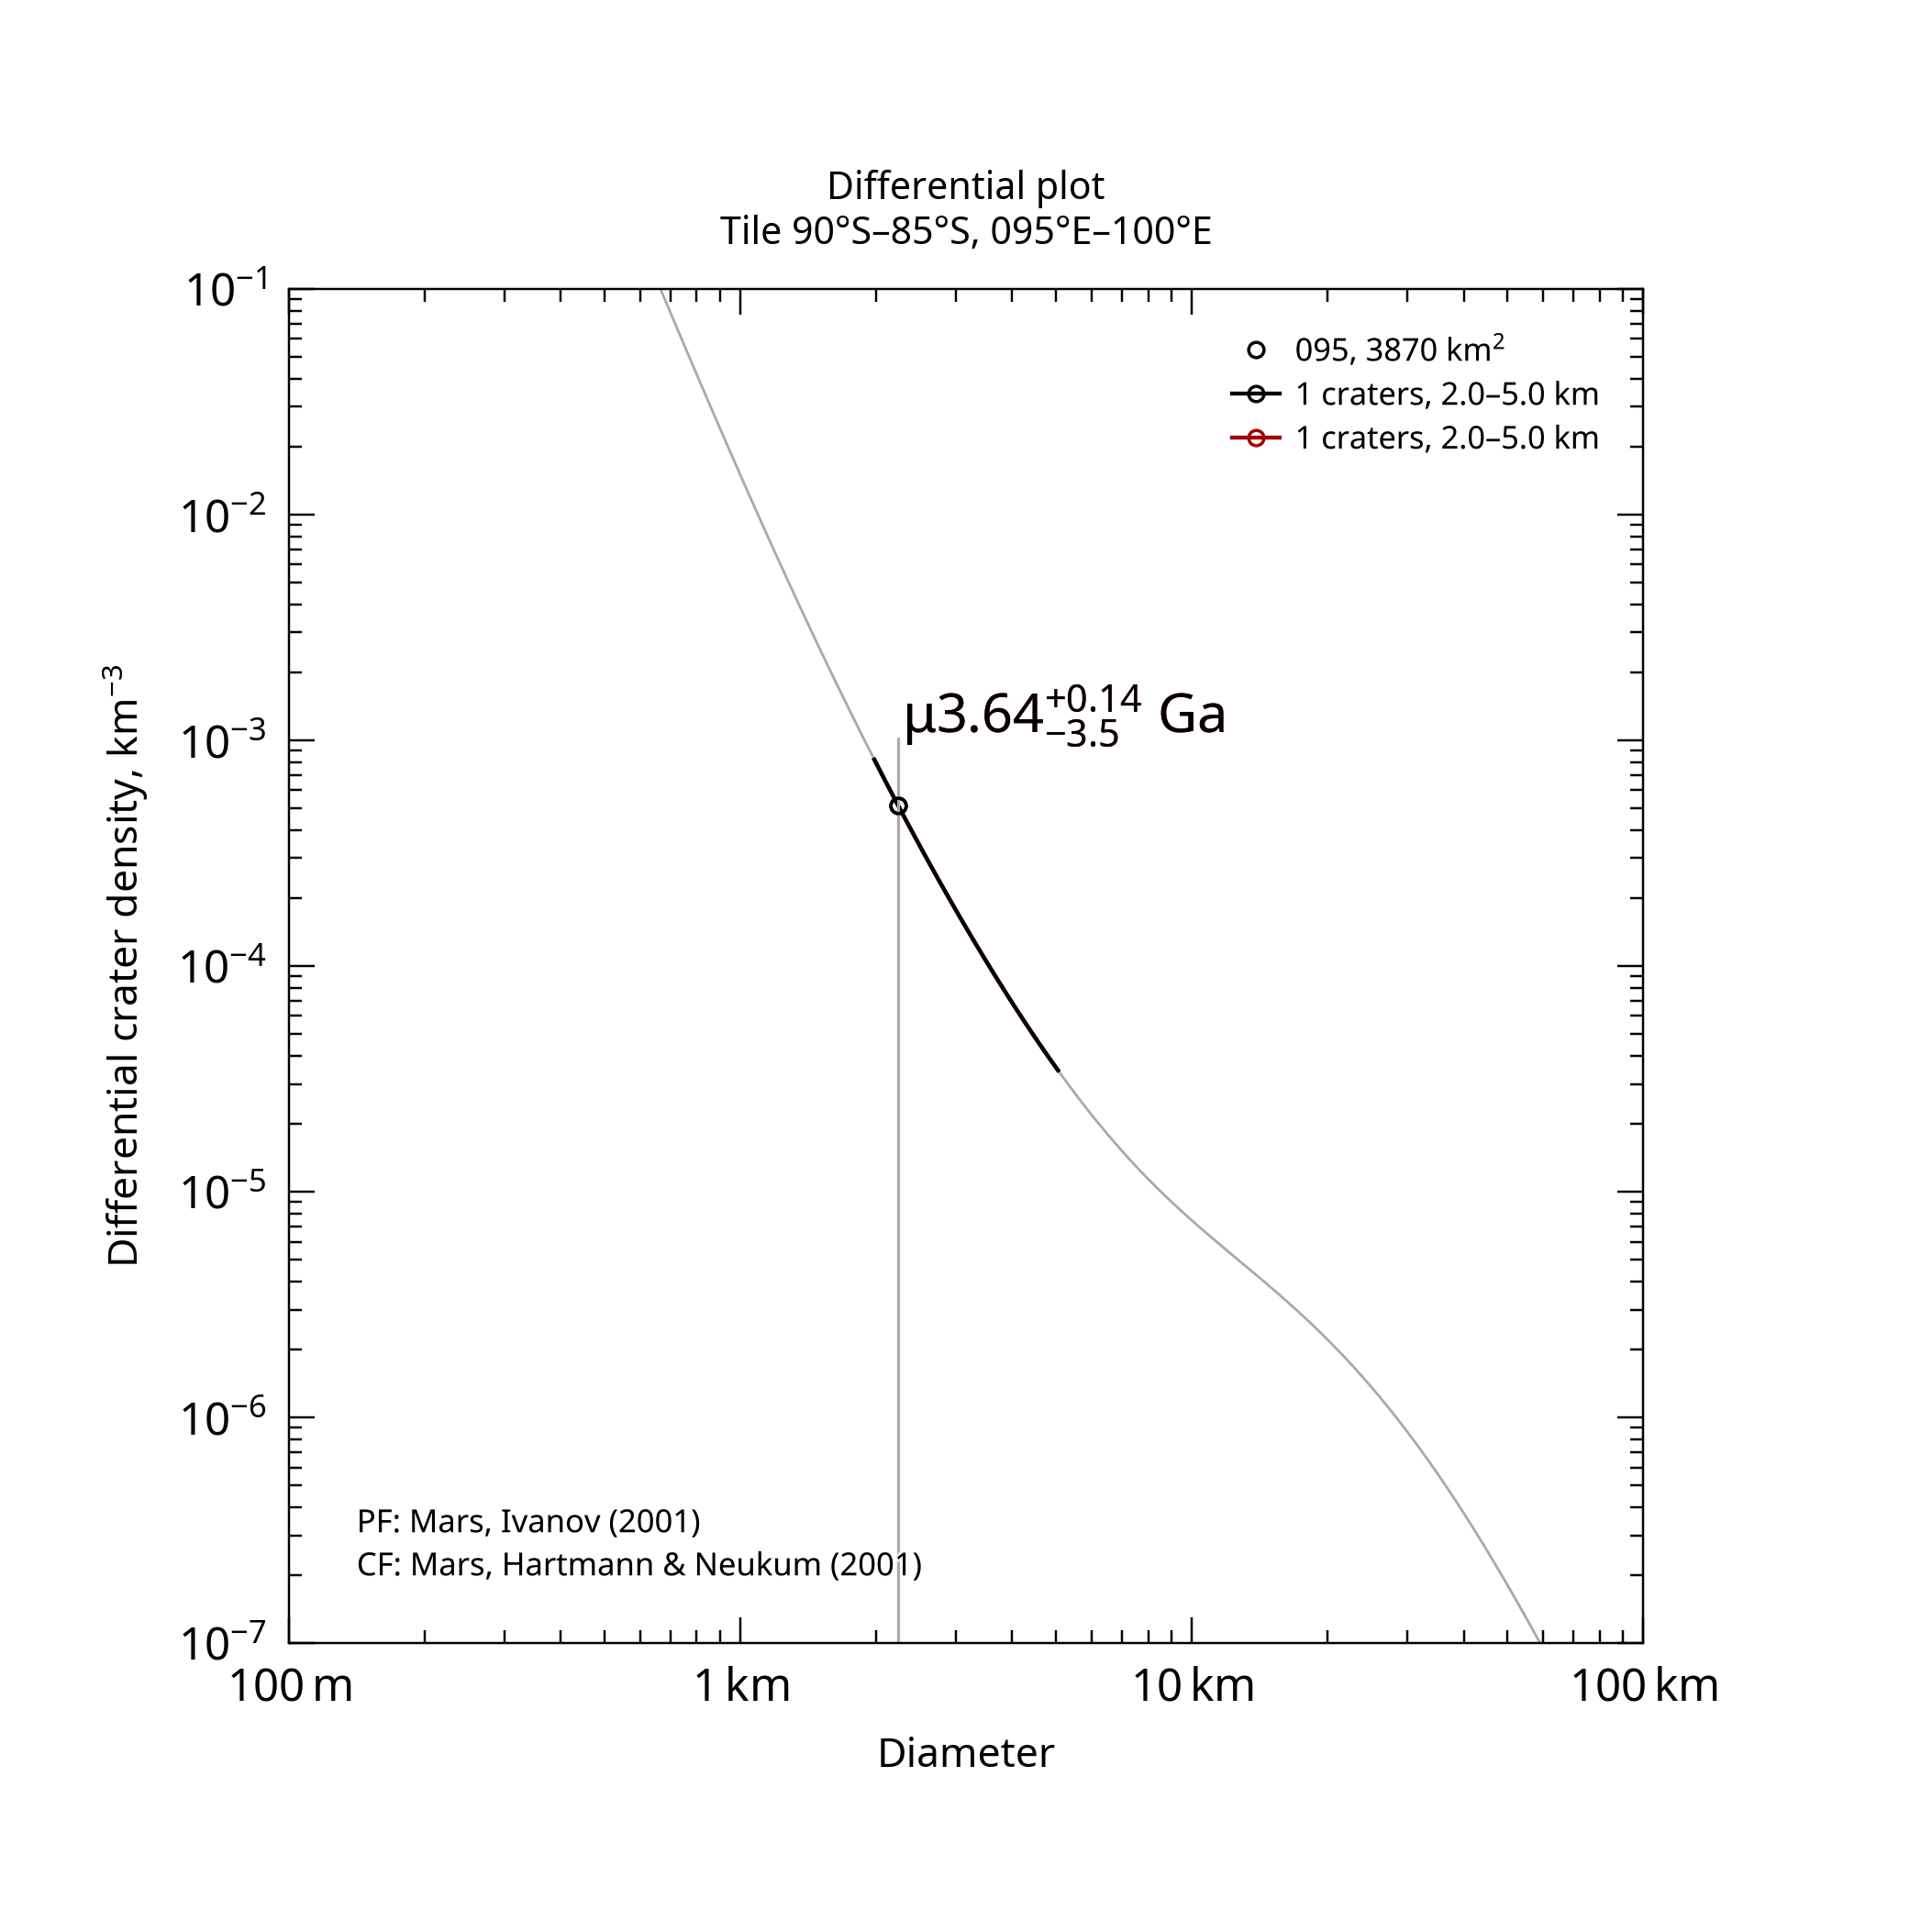

The table this chart was drawn from, first rows:
, , , , , , , , , , , , , , , , , , , , Formatted values [paste MathML into Word…
, , , , , , , , , , , , , , , , , , , , , MathML, , Latex
Name, Area, Binning, d_min, d_max, Method, Resurf, N, N_event, Age, Age-, Age+, a0, a0-, a0+, N(1), N(1)-, N(1)+, Source, , Range, Age, N(1), Age
095, 3870, pseudo-log, 2, 5, d-fit, 0, 1.0, 1, 3.64, 0.122, 3.78, -2.331, -4.225, -2.033, 4.67e-03, 5.95e-05, 9.28e-03, tiles_scc/tile_lat-90_lon+095.scc, , 2.0–5.0 km, <math xmlns="http://www.w3.org/1998/Math…, <math xmlns="http://www.w3.org/1998/Math…, $\mu3.64^{+0.14}_{-3.5}$ Ga
095, 3870, pseudo-log, 2, 5, d-fit, 0, 1.0, 1, 3.64, 0.122, 3.78, -2.331, -4.225, -2.033, 4.67e-03, 5.95e-05, 9.28e-03, tiles_scc/tile_lat-90_lon+095.scc, , 2.0–5.0 km, <math xmlns="http://www.w3.org/1998/Math…, <math xmlns="http://www.w3.org/1998/Math…, $\mu3.64^{+0.14}_{-3.5}$ Ga
